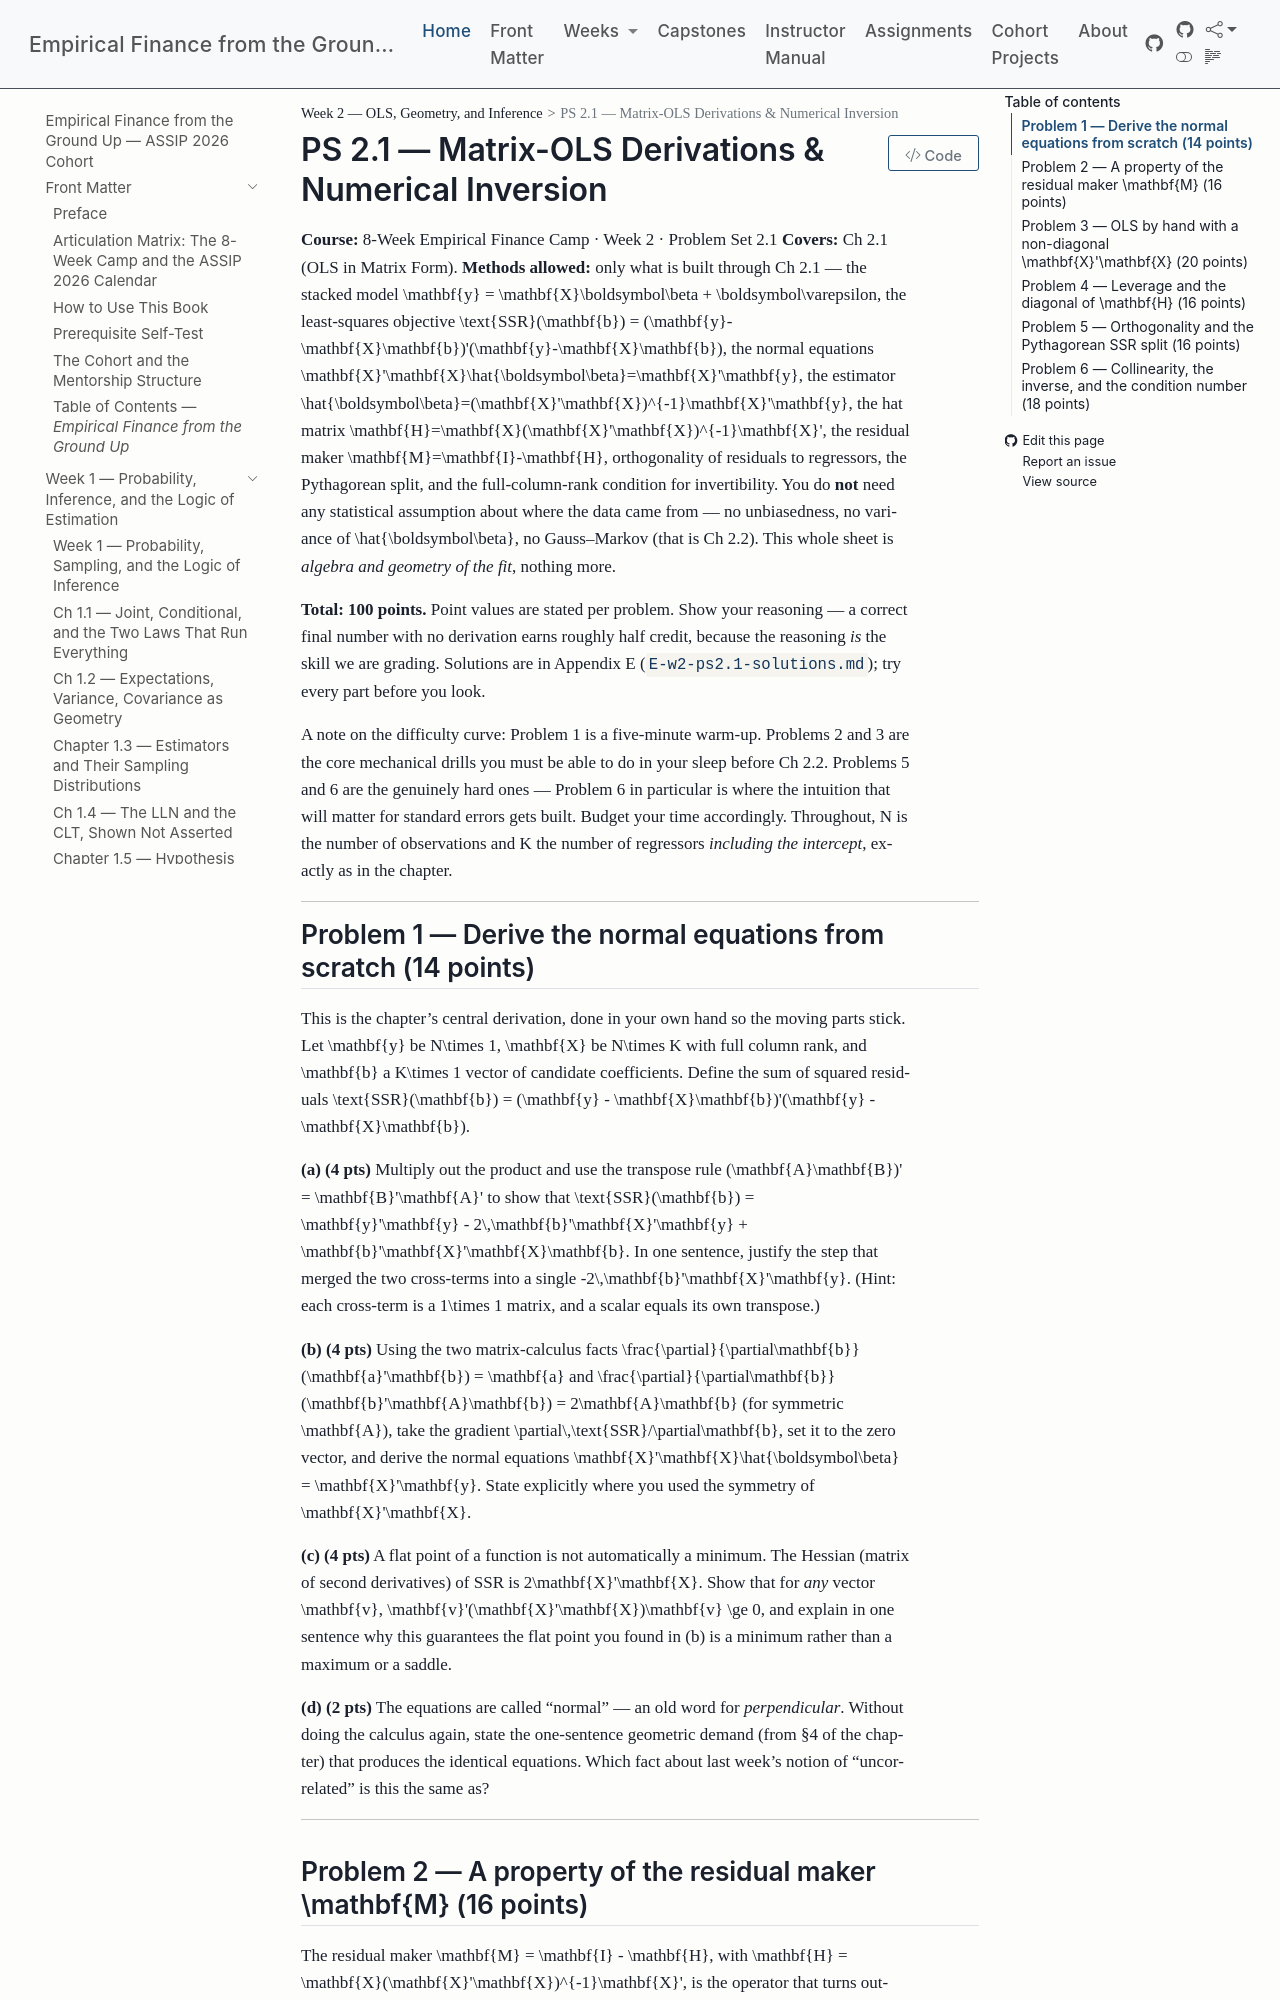

repository: edwardlg/assip-2026-empirical-finance · page: textbook/book/weeks/week-02/ps2.1.html · generator: mkdocs

# PS 2.1 — Matrix-OLS Derivations & Numerical Inversion

**Course:** 8-Week Empirical Finance Camp · Week 2 · Problem Set 2.1
**Covers:** Ch 2.1 (OLS in Matrix Form).
**Methods allowed:** only what is built through Ch 2.1 — the stacked model $\mathbf{y} = \mathbf{X}\boldsymbol\beta + \boldsymbol\varepsilon$, the least-squares objective $\text{SSR}(\mathbf{b}) = (\mathbf{y}-\mathbf{X}\mathbf{b})'(\mathbf{y}-\mathbf{X}\mathbf{b})$, the normal equations $\mathbf{X}'\mathbf{X}\hat{\boldsymbol\beta}=\mathbf{X}'\mathbf{y}$, the estimator $\hat{\boldsymbol\beta}=(\mathbf{X}'\mathbf{X})^{-1}\mathbf{X}'\mathbf{y}$, the hat matrix $\mathbf{H}=\mathbf{X}(\mathbf{X}'\mathbf{X})^{-1}\mathbf{X}'$, the residual maker $\mathbf{M}=\mathbf{I}-\mathbf{H}$, orthogonality of residuals to regressors, the Pythagorean split, and the full-column-rank condition for invertibility. You do **not** need any statistical assumption about where the data came from — no unbiasedness, no variance of $\hat{\boldsymbol\beta}$, no Gauss–Markov (that is Ch 2.2). This whole sheet is *algebra and geometry of the fit*, nothing more.

**Total: 100 points.** Point values are stated per problem. Show your reasoning — a correct final number with no derivation earns roughly half credit, because the reasoning *is* the skill we are grading. Solutions are in Appendix E (`E-w2-ps2.1-solutions.md`); try every part before you look.

A note on the difficulty curve: Problem 1 is a five-minute warm-up. Problems 2 and 3 are the core mechanical drills you must be able to do in your sleep before Ch 2.2. Problems 5 and 6 are the genuinely hard ones — Problem 6 in particular is where the intuition that will matter for standard errors gets built. Budget your time accordingly. Throughout, $N$ is the number of observations and $K$ the number of regressors *including the intercept*, exactly as in the chapter.

---

## Problem 1 — Derive the normal equations from scratch (14 points)

This is the chapter's central derivation, done in your own hand so the moving parts stick. Let $\mathbf{y}$ be $N\times 1$, $\mathbf{X}$ be $N\times K$ with full column rank, and $\mathbf{b}$ a $K\times 1$ vector of candidate coefficients. Define the sum of squared residuals
$$
\text{SSR}(\mathbf{b}) = (\mathbf{y} - \mathbf{X}\mathbf{b})'(\mathbf{y} - \mathbf{X}\mathbf{b}).
$$

**(a) (4 pts)** Multiply out the product and use the transpose rule $(\mathbf{A}\mathbf{B})' = \mathbf{B}'\mathbf{A}'$ to show that
$$
\text{SSR}(\mathbf{b}) = \mathbf{y}'\mathbf{y} - 2\,\mathbf{b}'\mathbf{X}'\mathbf{y} + \mathbf{b}'\mathbf{X}'\mathbf{X}\mathbf{b}.
$$
In one sentence, justify the step that merged the two cross-terms into a single $-2\,\mathbf{b}'\mathbf{X}'\mathbf{y}$. (Hint: each cross-term is a $1\times 1$ matrix, and a scalar equals its own transpose.)

**(b) (4 pts)** Using the two matrix-calculus facts $\frac{\partial}{\partial\mathbf{b}}(\mathbf{a}'\mathbf{b}) = \mathbf{a}$ and $\frac{\partial}{\partial\mathbf{b}}(\mathbf{b}'\mathbf{A}\mathbf{b}) = 2\mathbf{A}\mathbf{b}$ (for symmetric $\mathbf{A}$), take the gradient $\partial\,\text{SSR}/\partial\mathbf{b}$, set it to the zero vector, and derive the normal equations $\mathbf{X}'\mathbf{X}\hat{\boldsymbol\beta} = \mathbf{X}'\mathbf{y}$. State explicitly where you used the symmetry of $\mathbf{X}'\mathbf{X}$.

**(c) (4 pts)** A flat point of a function is not automatically a minimum. The Hessian (matrix of second derivatives) of SSR is $2\mathbf{X}'\mathbf{X}$. Show that for *any* vector $\mathbf{v}$, $\mathbf{v}'(\mathbf{X}'\mathbf{X})\mathbf{v} \ge 0$, and explain in one sentence why this guarantees the flat point you found in (b) is a minimum rather than a maximum or a saddle.

**(d) (2 pts)** The equations are called "normal" — an old word for *perpendicular*. Without doing the calculus again, state the one-sentence geometric demand (from §4 of the chapter) that produces the identical equations. Which fact about last week's notion of "uncorrelated" is this the same as?

---
